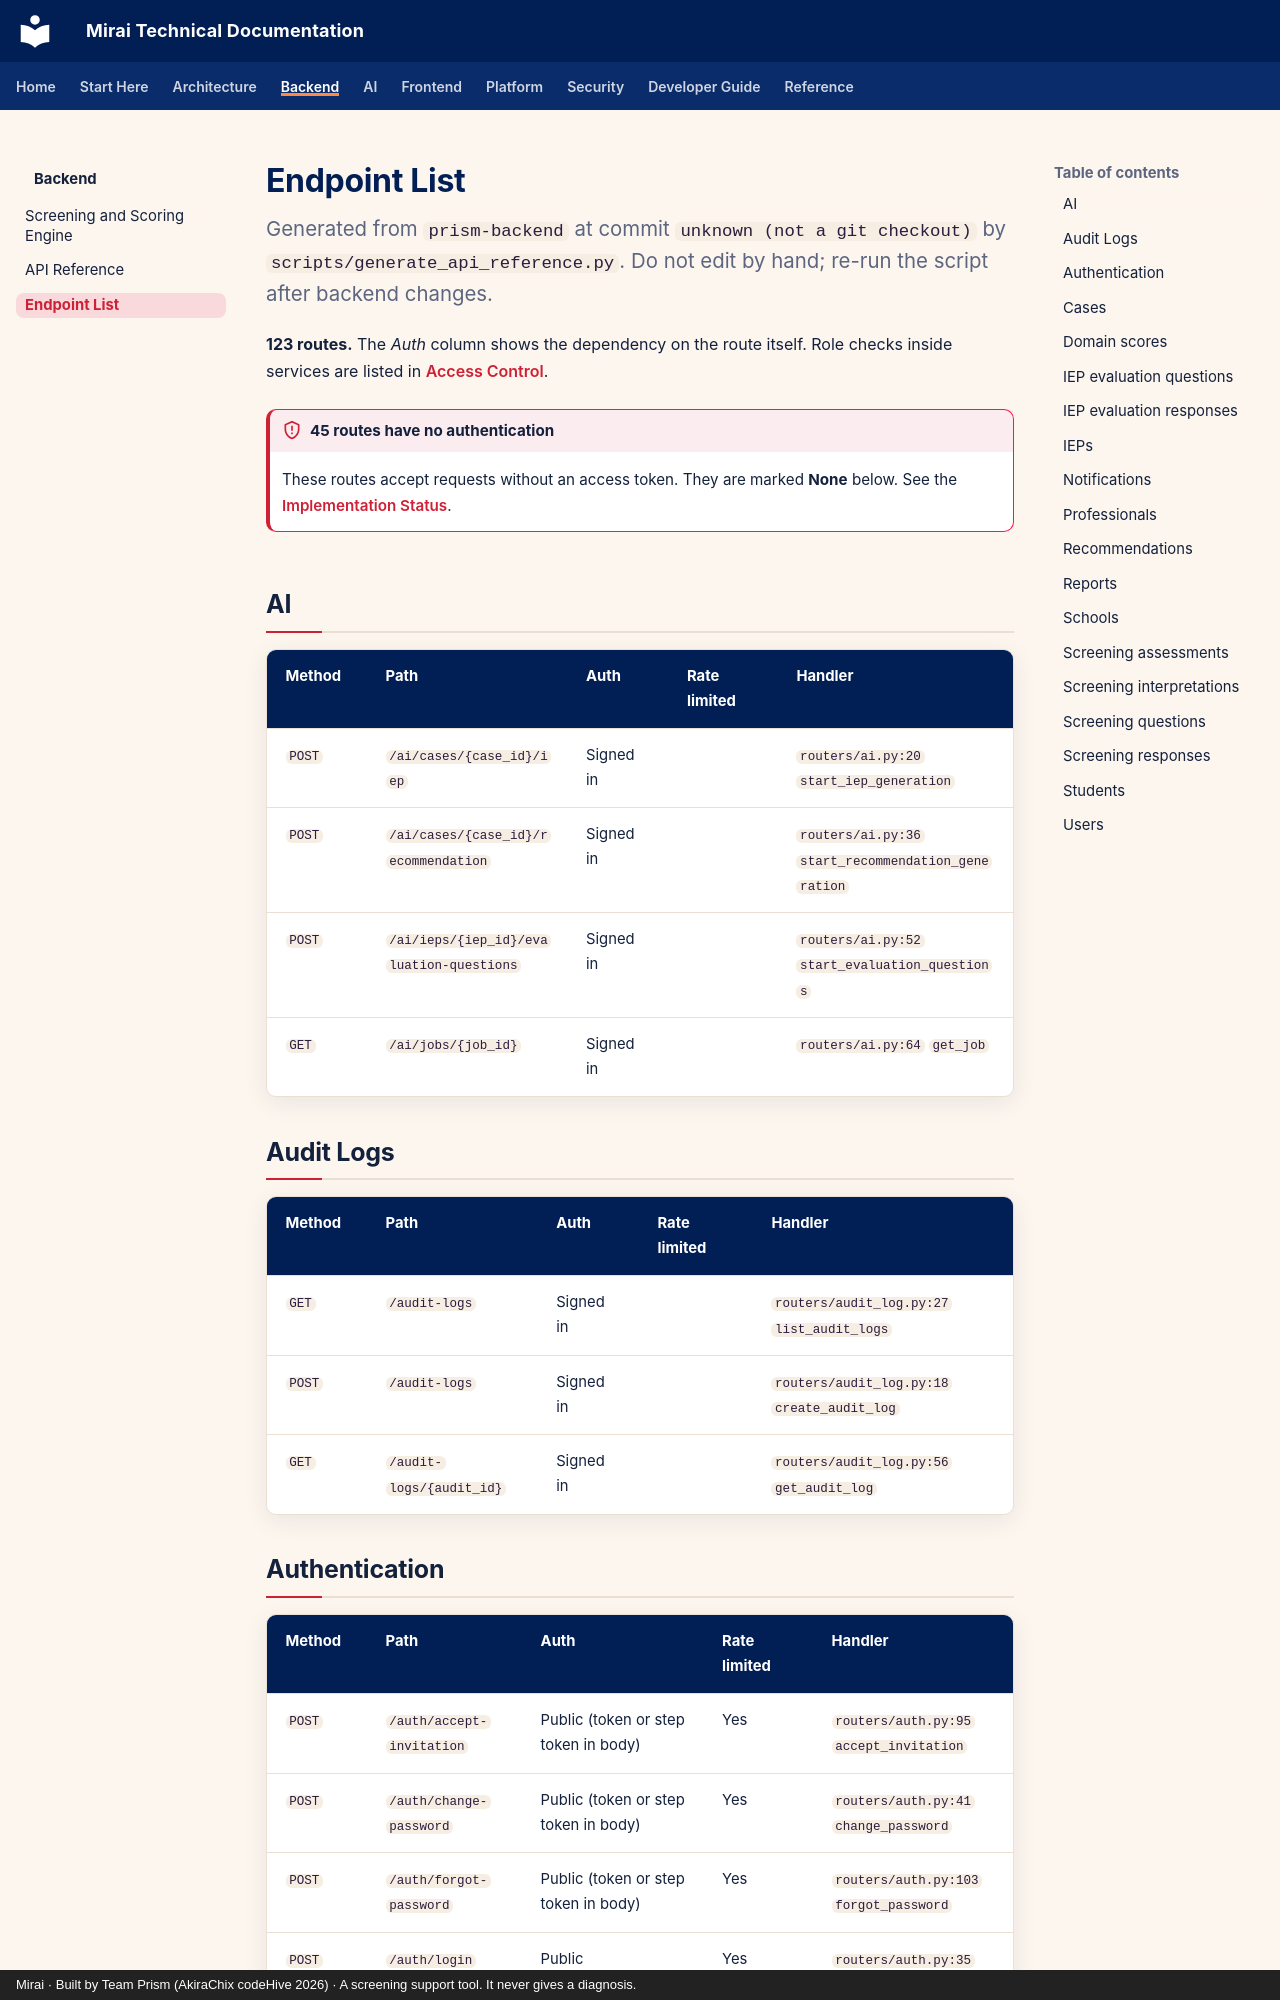

repository: akirachix/prism-technical-documentation · page: backend/api-endpoints/index.html · generator: mkdocs · copyright: Mirai · Built by Team Prism (AkiraChix codeHive 2026) · A screening support tool. It never gives a diagnosis.

---
title: Endpoint List
description: Every route in the Mirai API, generated from the backend routers.
---

# Endpoint List

<p class="mi-lead">Generated from <code>prism-backend</code> at commit <code>unknown (not a git checkout)</code> by <code>scripts/generate_api_reference.py</code>. Do not edit by hand; re-run the script after backend changes.</p>

**123 routes.** The *Auth* column shows the dependency on the route itself. Role checks inside services are listed in [Access Control](../security/access-control.md).

!!! danger "45 routes have no authentication"

    These routes accept requests without an access token. They are marked **None** below. See the [Implementation Status](../reference/implementation-status.md#security-gaps).


## AI

| Method | Path | Auth | Rate limited | Handler |
| --- | --- | --- | --- | --- |
| `POST` | `/ai/cases/{case_id}/iep` | Signed in |  | `routers/ai.py:20` `start_iep_generation` |
| `POST` | `/ai/cases/{case_id}/recommendation` | Signed in |  | `routers/ai.py:36` `start_recommendation_generation` |
| `POST` | `/ai/ieps/{iep_id}/evaluation-questions` | Signed in |  | `routers/ai.py:52` `start_evaluation_questions` |
| `GET` | `/ai/jobs/{job_id}` | Signed in |  | `routers/ai.py:64` `get_job` |

## Audit Logs

| Method | Path | Auth | Rate limited | Handler |
| --- | --- | --- | --- | --- |
| `GET` | `/audit-logs` | Signed in |  | `routers/audit_log.py:27` `list_audit_logs` |
| `POST` | `/audit-logs` | Signed in |  | `routers/audit_log.py:18` `create_audit_log` |
| `GET` | `/audit-logs/{audit_id}` | Signed in |  | `routers/audit_log.py:56` `get_audit_log` |
